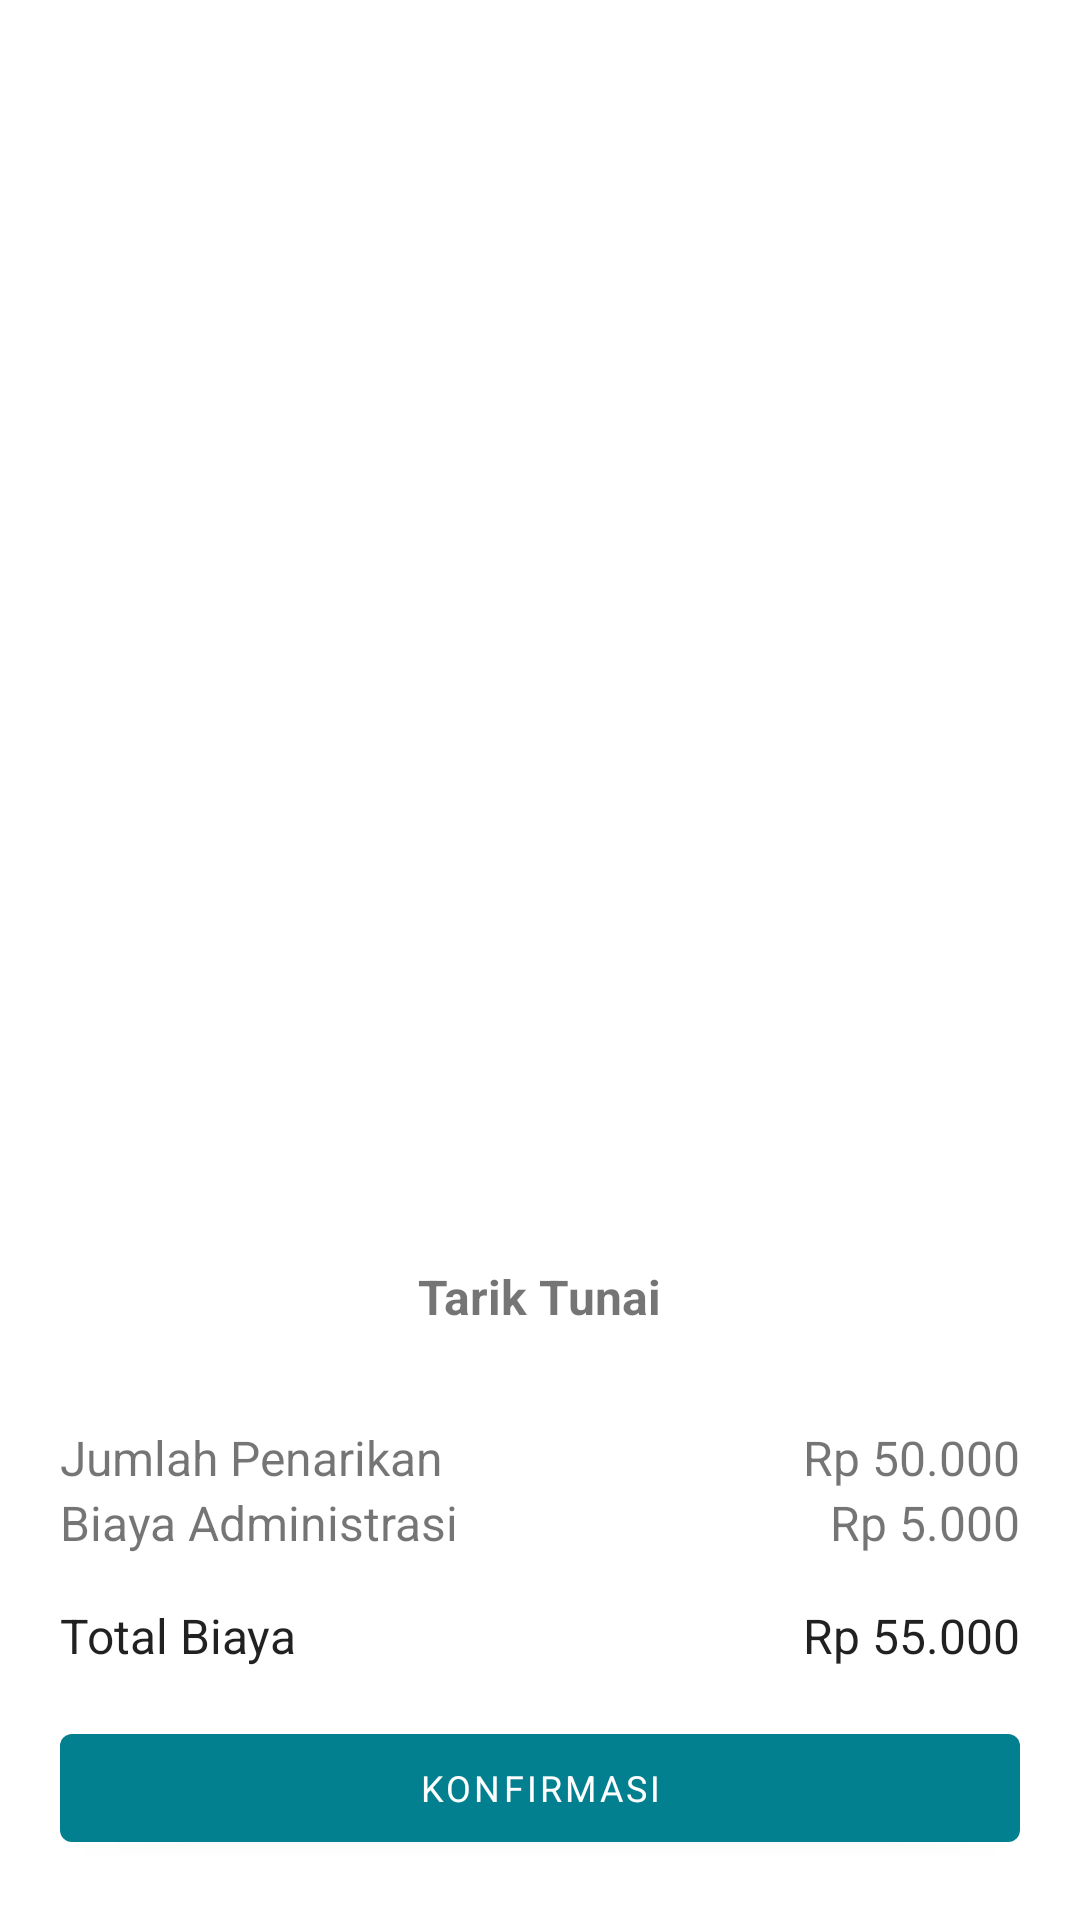

Write the Android layout XML for this screen, with the resource values it uses.
<!-- AndroidManifest.xml: application theme Theme.JunkMan -->
<!-- res/layout/fragment_bottom_withdraw.xml -->
<?xml version="1.0" encoding="utf-8"?>
<RelativeLayout xmlns:android="http://schemas.android.com/apk/res/android"
  xmlns:app="http://schemas.android.com/apk/res-auto"
  xmlns:tools="http://schemas.android.com/tools"
  android:layout_width="match_parent"
  android:layout_height="match_parent"
  android:gravity="bottom"
  android:orientation="vertical">

  <ImageButton
    android:id="@+id/btn_close_dialog"
    android:layout_width="wrap_content"
    android:layout_height="wrap_content"
    android:layout_alignParentEnd="true"
    android:backgroundTint="@color/white"
    android:contentDescription="@string/image"
    android:src="@drawable/ic_close" />

  <TextView
    android:id="@+id/withdraw"
    android:layout_width="wrap_content"
    android:layout_height="wrap_content"
    android:layout_below="@id/btn_close_dialog"
    android:layout_centerHorizontal="true"
    android:padding="16dp"
    android:text="@string/withdraw"
    android:textSize="16sp"
    android:textStyle="bold" />

  
  <androidx.constraintlayout.widget.ConstraintLayout
    android:id="@+id/table_withdraw"
    android:layout_width="match_parent"
    android:layout_height="wrap_content"
    android:layout_below="@id/withdraw"
    android:layout_alignParentEnd="true"
    android:layout_marginStart="20dp"
    android:layout_marginTop="@dimen/default_space"
    android:layout_marginEnd="20dp"
    tools:layout_editor_absoluteX="16dp">

    <TextView
      android:id="@+id/amount_withdraw"
      android:layout_width="match_parent"
      android:layout_height="wrap_content"
      android:text="@string/amount_withdraw"
      android:textAlignment="textStart"
      android:textSize="16sp"
      app:layout_constraintStart_toStartOf="parent"
      app:layout_constraintTop_toTopOf="parent" />

    <TextView
      android:id="@+id/txt_amount_withdraw"
      android:layout_width="245dp"
      android:layout_height="wrap_content"
      android:text="@string/amount_trans_50"
      android:textAlignment="textEnd"
      android:textSize="16sp"
      app:layout_constraintEnd_toEndOf="parent"
      app:layout_constraintTop_toTopOf="@id/amount_withdraw" />

    <TextView
      android:id="@+id/amount_admin"
      android:layout_width="match_parent"
      android:layout_height="wrap_content"
      android:text="@string/amount_admin"
      android:textAlignment="textStart"
      android:textSize="16sp"
      app:layout_constraintStart_toStartOf="@id/amount_withdraw"
      app:layout_constraintTop_toBottomOf="@id/amount_withdraw" />

    <TextView
      android:id="@+id/txt_amount_admin"
      android:layout_width="match_parent"
      android:layout_height="wrap_content"
      android:text="@string/amount_admin_5"
      android:textAlignment="textEnd"
      android:textSize="16sp"
      app:layout_constraintEnd_toEndOf="@id/txt_amount_withdraw"
      app:layout_constraintTop_toTopOf="@id/amount_admin" />


    <TextView
      android:id="@+id/amount_total"
      style="@style/Theme.JunkMan.Subtitle"
      android:layout_width="match_parent"
      android:layout_height="wrap_content"
      android:layout_marginTop="@dimen/default_space"
      android:text="@string/amount_total"
      android:textAlignment="textStart"
      android:textSize="16sp"
      app:layout_constraintStart_toStartOf="@id/amount_withdraw"
      app:layout_constraintTop_toBottomOf="@id/amount_admin" />

    <TextView
      android:id="@+id/txt_amount_total"
      style="@style/Theme.JunkMan.Subtitle"
      android:layout_width="match_parent"
      android:layout_height="wrap_content"
      android:text="@string/amount_total_55"
      android:textAlignment="textEnd"
      android:textSize="16sp"
      app:layout_constraintEnd_toEndOf="@id/amount_withdraw"
      app:layout_constraintTop_toTopOf="@id/amount_total" />

  </androidx.constraintlayout.widget.ConstraintLayout>
  

  <Button
    android:id="@+id/btn_confirm_withdraw"
    android:layout_width="match_parent"
    android:layout_height="wrap_content"
    android:layout_below="@id/table_withdraw"
    android:layout_alignParentStart="true"
    android:layout_alignParentEnd="true"
    android:layout_marginStart="20dp"
    android:layout_marginTop="@dimen/default_space"
    android:layout_marginEnd="20dp"
    android:layout_marginBottom="20dp"
    android:text="@string/confirm"
    android:textSize="12sp" />

</RelativeLayout>
<!-- resources referenced by this layout -->
<resources>
  <color name="white">#FFFFFFFF</color>
  <dimen name="default_space">16dp</dimen>
  <string name="amount_admin">Biaya Administrasi</string>
  <string name="amount_admin_5">Rp 5.000</string>
  <string name="amount_total">Total Biaya</string>
  <string name="amount_total_55">Rp 55.000</string>
  <string name="amount_trans_50">Rp 50.000</string>
  <string name="amount_withdraw">Jumlah Penarikan</string>
  <string name="confirm">Konfirmasi</string>
  <string name="image">Image / Icon</string>
  <string name="withdraw">Tarik Tunai</string>
  <style name="Theme.JunkMan.Subtitle" parent="TextAppearance.AppCompat.Subhead">
      <item name="fontFamily">@font/cabin_semi_bold</item>
    </style>
  <style name="Theme.JunkMan" parent="Theme.MaterialComponents.DayNight.DarkActionBar">
      
      <item name="colorPrimary">@color/green_500</item>
      <item name="colorPrimaryVariant">@color/green_700</item>
      <item name="colorOnPrimary">@color/white</item>
      
      <item name="colorSecondary">@color/yellow_200</item>
      <item name="colorSecondaryVariant">@color/yellow_500</item>
      <item name="colorOnSecondary">@color/black</item>
      
      <item name="android:statusBarColor" tools:targetApi="l">?attr/colorPrimaryVariant</item>
      
      <item name="fontFamily">@font/cabin_semi_bold</item>
    </style>
  <color name="green_500">#028090</color>
  <color name="green_700">#05668D</color>
  <color name="yellow_200">#F0F3BD</color>
  <color name="yellow_500">#E9D985</color>
  <color name="black">#FF000000</color>
</resources>
